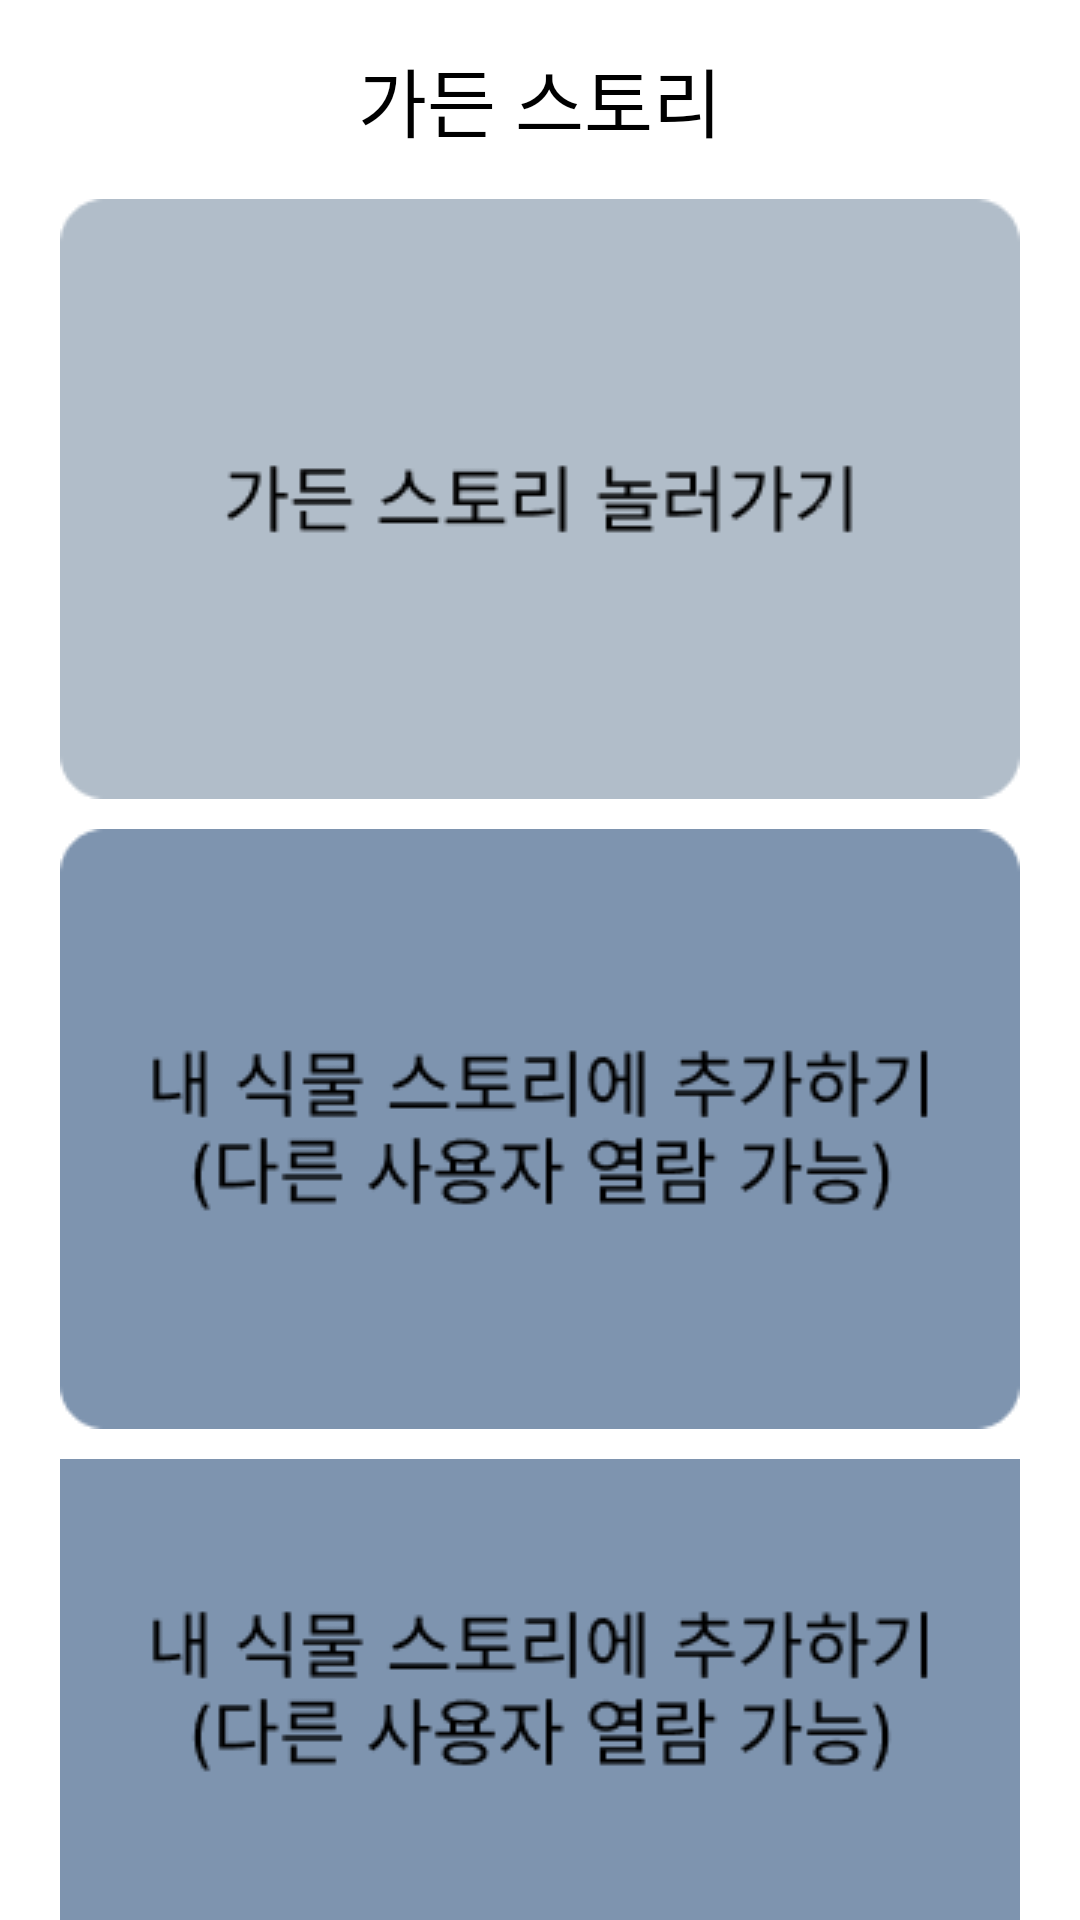

Reconstruct the res/layout file that produces this screen, plus the resources it refers to.
<!-- AndroidManifest.xml: application theme Theme.GardenGenie_android -->
<!-- res/layout/fragment_left.xml -->
<?xml version="1.0" encoding="utf-8"?>
<LinearLayout
    xmlns:android="http://schemas.android.com/apk/res/android"
    android:gravity="top"
    android:layout_width="match_parent"
    android:layout_height="match_parent"
    android:orientation="vertical">

    <TextView
        android:layout_width="wrap_content"
        android:layout_height="wrap_content"
        android:layout_gravity="center_horizontal"
        android:layout_marginTop="15dp"
        android:textSize="25sp"
        android:textColor="#000000"
        android:text="가든 스토리" />

    <ImageButton
        android:layout_width="wrap_content"
        android:layout_height="wrap_content"
        android:layout_gravity="center_horizontal"
        android:layout_marginTop="15dp"
        android:background="@drawable/shape_for_circle_button"
        android:src="@drawable/ic_story1_button" />

    <ImageButton
        android:layout_width="wrap_content"
        android:layout_height="wrap_content"
        android:layout_gravity="center_horizontal"
        android:layout_marginTop="10dp"
        android:background="@drawable/shape_for_circle_button"
        android:src="@drawable/ic_story2_button" />

    <ImageButton
        android:layout_width="wrap_content"
        android:layout_height="wrap_content"
        android:layout_gravity="center_horizontal"
        android:layout_marginTop="10dp"
        android:background="@drawable/shape_for_circle_button"
        android:src="@drawable/ic_story2_button" />


</LinearLayout>
<!-- resources referenced by this layout -->
<resources>
  <!-- drawable ic_story1_button: png bitmap (drawable-v24, 3195 bytes) -->
  <!-- drawable ic_story2_button: png bitmap (drawable-v24, 6439 bytes) -->
  <style name="Theme.GardenGenie_android" parent="Theme.MaterialComponents.DayNight.DarkActionBar">
          <item name="windowNoTitle">true</item>
          <item name="android:windowFullscreen">true</item>
          
          <item name="colorPrimary">@color/purple_500</item>
          <item name="colorPrimaryVariant">@color/purple_700</item>
          <item name="colorOnPrimary">@color/white</item>
          
          <item name="colorSecondary">@color/teal_200</item>
          <item name="colorSecondaryVariant">@color/teal_700</item>
          <item name="colorOnSecondary">@color/black</item>
          
          <item name="android:statusBarColor" tools:targetApi="l">?attr/colorPrimaryVariant</item>
          
      </style>
  <!-- not gathered from this repository: default colours our renderer supplied (Android Studio template values) -->
  <color name="purple_500">#FF6200EE</color>
  <color name="purple_700">#FF3700B3</color>
  <color name="teal_200">#FF03DAC5</color>
  <color name="teal_700">#FF018786</color>
  <color name="black">#FF000000</color>
  <color name="white">#FFFFFFFF</color>
</resources>
